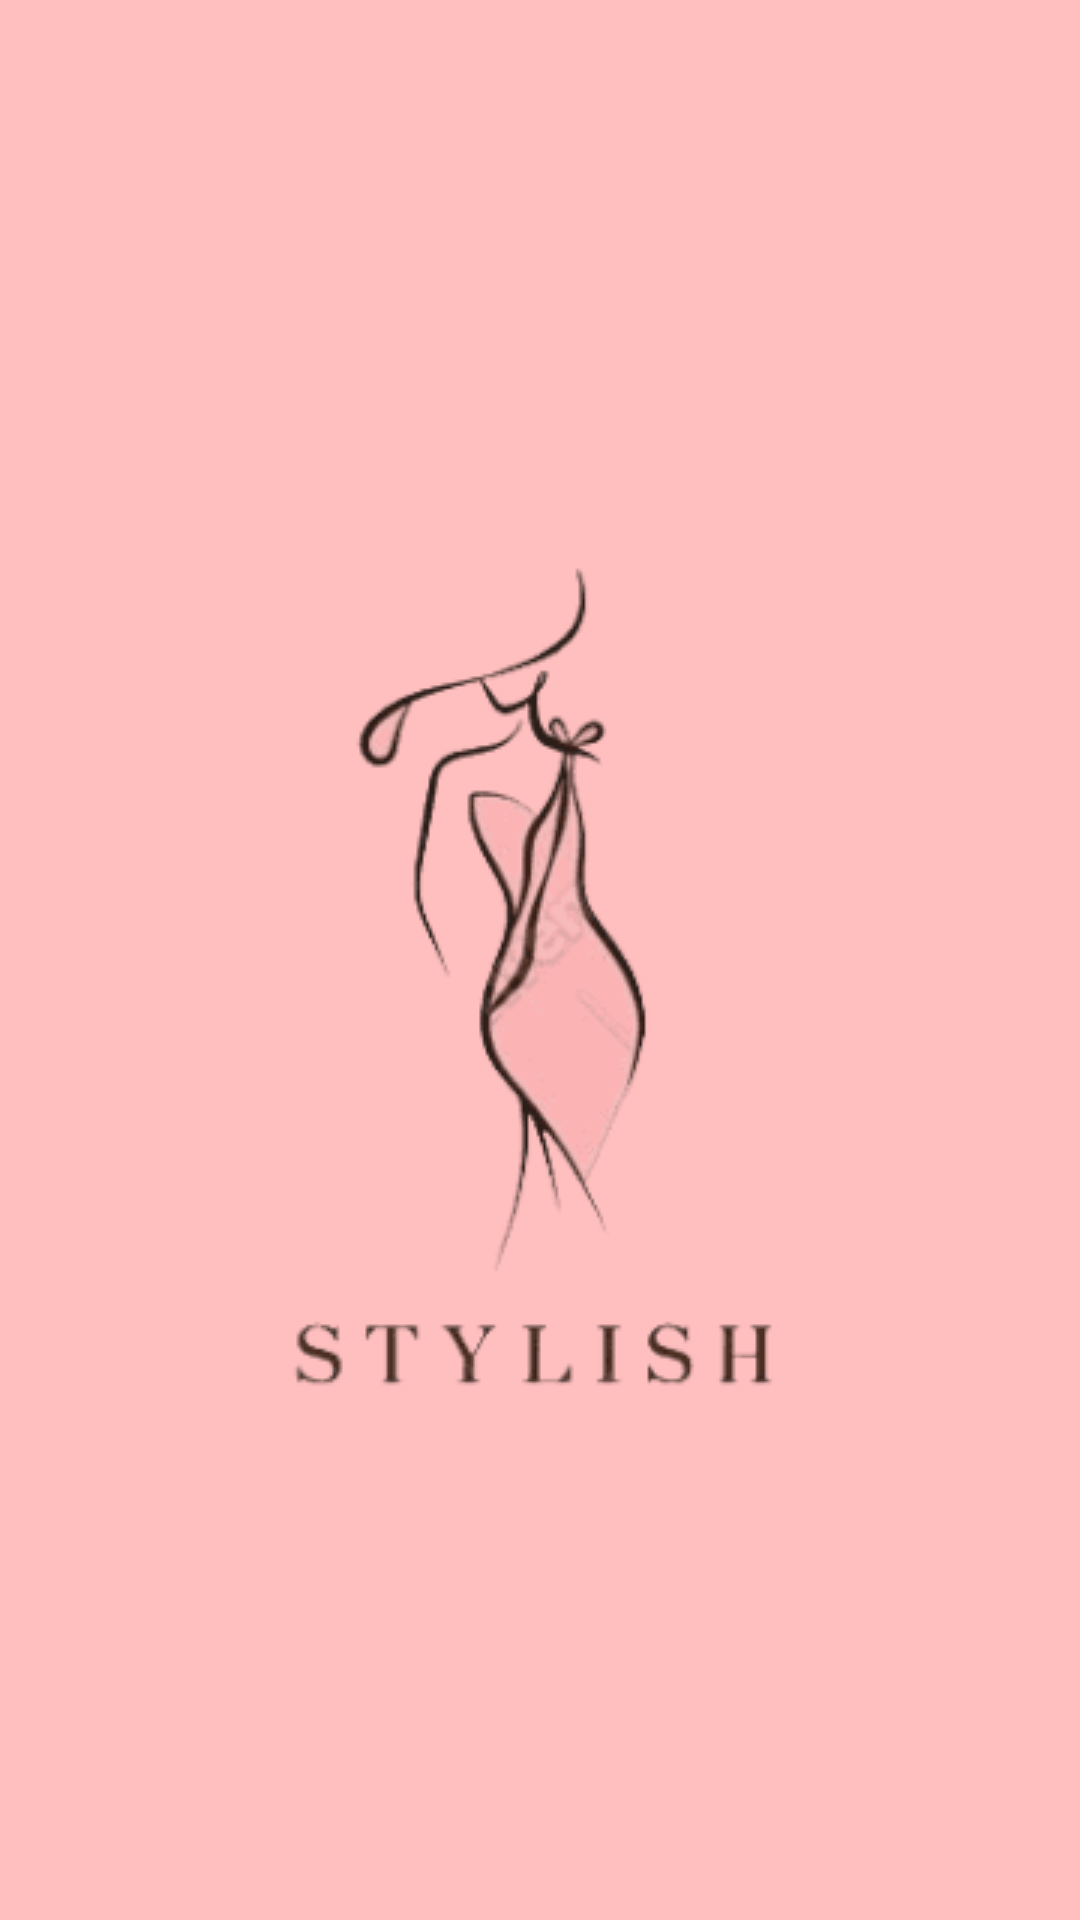

Layout XML and referenced resources for this Android screen:
<!-- AndroidManifest.xml: application theme Theme.Stylish -->
<!-- res/layout/activity_main.xml -->
<?xml version="1.0" encoding="utf-8"?>
<androidx.constraintlayout.widget.ConstraintLayout xmlns:android="http://schemas.android.com/apk/res/android"
    xmlns:app="http://schemas.android.com/apk/res-auto"
    xmlns:tools="http://schemas.android.com/tools"
    android:layout_width="match_parent"
    android:layout_height="match_parent"
    android:background="#FFBFBF"
    tools:context=".MainActivity">

    <ImageButton
        android:id="@+id/btnGoToPage2"
        android:layout_width="wrap_content"
        android:layout_height="wrap_content"
        android:layout_centerInParent="true"
        android:background="#FFBFBF"
        android:onClick="goToPage2"
        android:src="@drawable/logo"
        app:layout_constraintBottom_toBottomOf="parent"
        app:layout_constraintEnd_toEndOf="parent"
        app:layout_constraintHorizontal_bias="0.5"
        app:layout_constraintStart_toStartOf="parent"
        app:layout_constraintTop_toTopOf="parent"
        app:layout_constraintVertical_bias="0.5"
        tools:ignore="ContentDescription,MissingConstraints,SpeakableTextPresentCheck" />


</androidx.constraintlayout.widget.ConstraintLayout>
<!-- resources referenced by this layout -->
<resources>
  <!-- drawable logo: png bitmap (drawable, 5501 bytes) -->
  <style name="Theme.Stylish" parent="Base.Theme.Stylish" />
  <style name="Base.Theme.Stylish" parent="Theme.Material3.DayNight.NoActionBar">
          
          <item name="colorPrimary">@color/pink</item>
          <item name="colorPrimaryVariant">@color/pink</item>
          
      </style>
  <color name="pink">#FFBFBF</color>
</resources>
